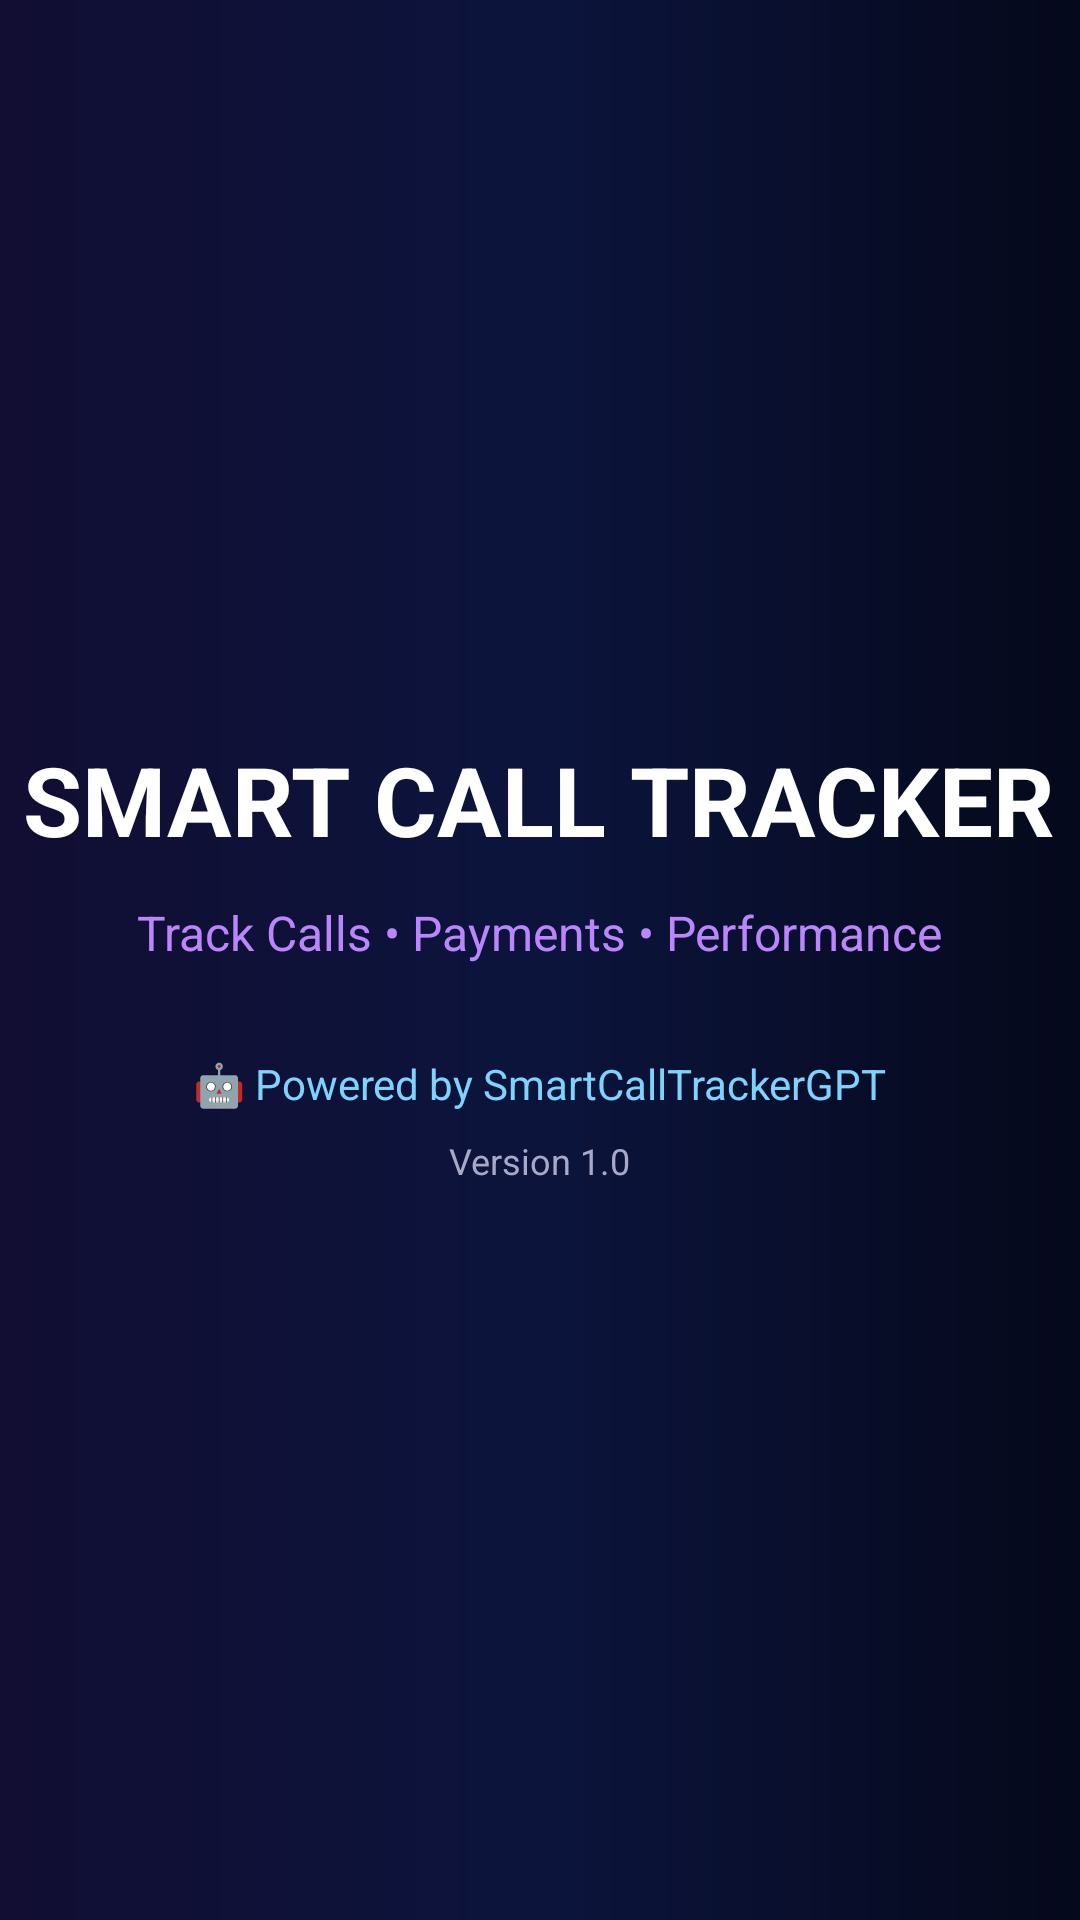

Reconstruct the res/layout file that produces this screen, plus the resources it refers to.
<!-- AndroidManifest.xml: application theme Theme.CallMeRa -->
<!-- res/layout/activity_splash.xml -->
<?xml version="1.0" encoding="utf-8"?>
<FrameLayout
    xmlns:android="http://schemas.android.com/apk/res/android"
    android:layout_width="match_parent"
    android:layout_height="match_parent">

    

    <ImageView
        android:layout_width="match_parent"
        android:layout_height="match_parent"
        android:src="@drawable/app_icon"
        android:scaleType="centerCrop"
        android:alpha="0.15"/>

    

    <View
        android:layout_width="match_parent"
        android:layout_height="match_parent"
        android:background="#66050B25"/>

    

    <LinearLayout
        android:layout_width="match_parent"
        android:layout_height="match_parent"
        android:gravity="center"
        android:orientation="vertical">

        <TextView
            android:layout_width="wrap_content"
            android:layout_height="wrap_content"
            android:text="SMART CALL TRACKER"
            android:textColor="#FFFFFF"
            android:textSize="32sp"
            android:textStyle="bold" />

        <TextView
            android:layout_width="wrap_content"
            android:layout_height="wrap_content"
            android:layout_marginTop="12dp"
            android:text="Track Calls • Payments • Performance"
            android:textColor="#BB86FC"
            android:textSize="16sp" />

        <TextView
            android:layout_width="wrap_content"
            android:layout_height="wrap_content"
            android:layout_marginTop="30dp"
            android:text="🤖 Powered by SmartCallTrackerGPT"
            android:textColor="#7DD3FC"
            android:textSize="14sp" />

        <TextView
            android:layout_width="wrap_content"
            android:layout_height="wrap_content"
            android:layout_marginTop="8dp"
            android:text="Version 1.0"
            android:textColor="#A8A8C8"
            android:textSize="12sp" />

    </LinearLayout>

</FrameLayout>
<!-- resources referenced by this layout -->
<resources>
  <style name="Theme.CallMeRa" parent="Base.Theme.CallMeRa" />
  <style name="Base.Theme.CallMeRa" parent="Theme.Material3.DayNight.NoActionBar">
  
          <item name="android:windowBackground">
              @drawable/bg_dashboard
          </item>
  
      </style>
  <!-- drawable bg_dashboard (drawable) -->
  <?xml version="1.0" encoding="utf-8"?>
  <shape xmlns:android="http://schemas.android.com/apk/res/android">
      <gradient
          android:startColor="#1A103D"
          android:centerColor="#101B4D"
          android:endColor="#050816"
          android:angle="0"/>
  </shape>
</resources>
